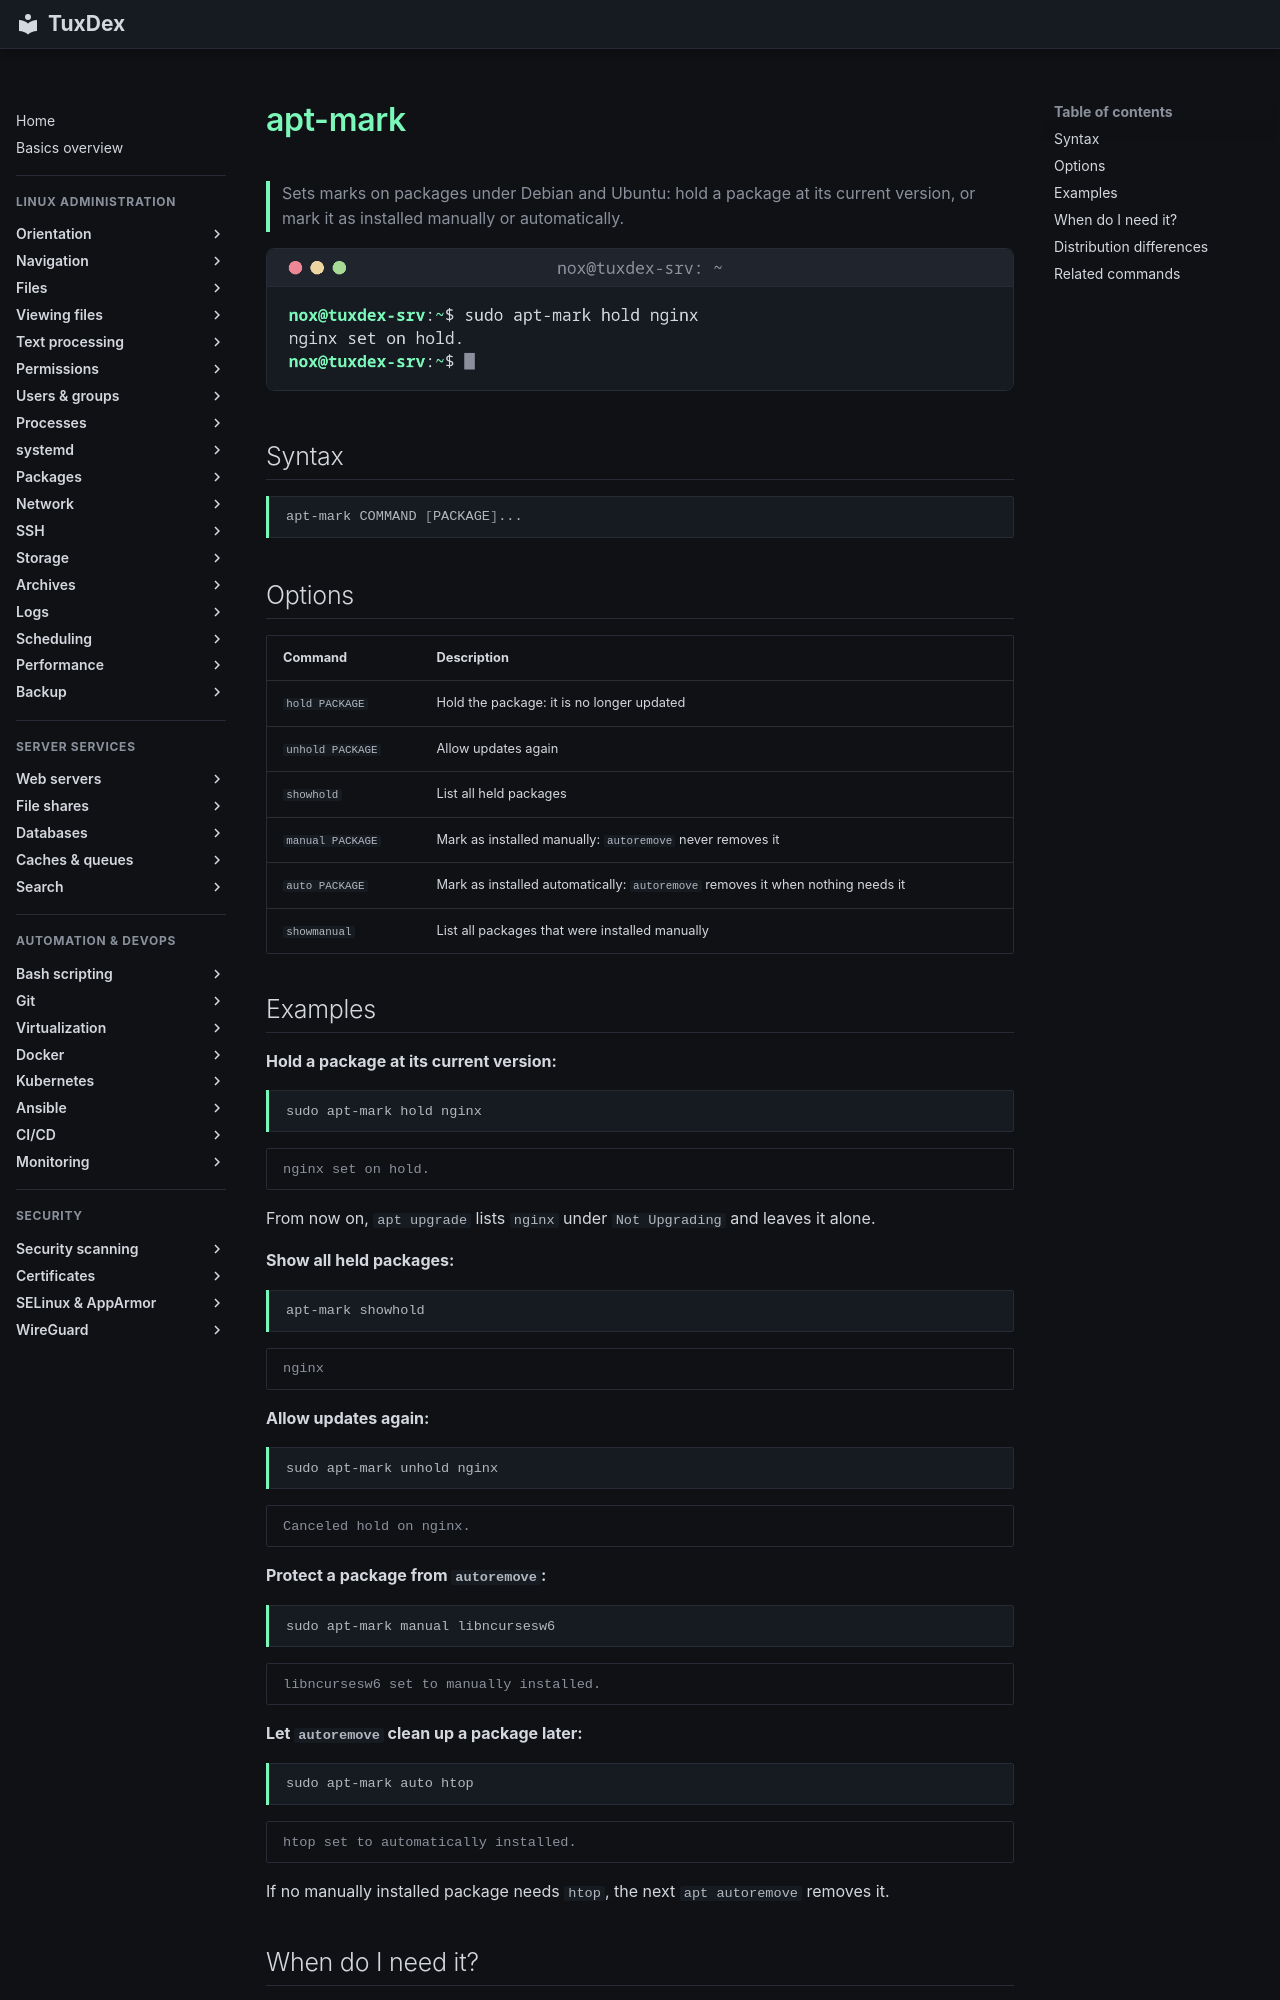

repository: Noxisan/tuxcodex · page: 10-packages/apt-mark.en/index.html · generator: mkdocs

# apt-mark

> Sets marks on packages under Debian and Ubuntu: hold a package at its current version, or mark it as installed manually or automatically.

![apt-mark output](../assets/screenshots/10-packages/apt-mark.png)

## Syntax

```bash
apt-mark COMMAND [PACKAGE]...
```

## Options

| Command | Description |
|---------|-------------|
| `hold PACKAGE` | Hold the package: it is no longer updated |
| `unhold PACKAGE` | Allow updates again |
| `showhold` | List all held packages |
| `manual PACKAGE` | Mark as installed manually: `autoremove` never removes it |
| `auto PACKAGE` | Mark as installed automatically: `autoremove` removes it when nothing needs it |
| `showmanual` | List all packages that were installed manually |

## Examples

**Hold a package at its current version:**

```bash
sudo apt-mark hold nginx
```

```text
nginx set on hold.
```

From now on, `apt upgrade` lists `nginx` under `Not Upgrading` and leaves it alone.

**Show all held packages:**

```bash
apt-mark showhold
```

```text
nginx
```

**Allow updates again:**

```bash
sudo apt-mark unhold nginx
```

```text
Canceled hold on nginx.
```

**Protect a package from `autoremove`:**

```bash
sudo apt-mark manual libncursesw6
```

```text
libncursesw6 set to manually installed.
```

**Let `autoremove` clean up a package later:**

```bash
sudo apt-mark auto htop
```

```text
htop set to automatically installed.
```

If no manually installed package needs `htop`, the next `apt autoremove` removes it.
